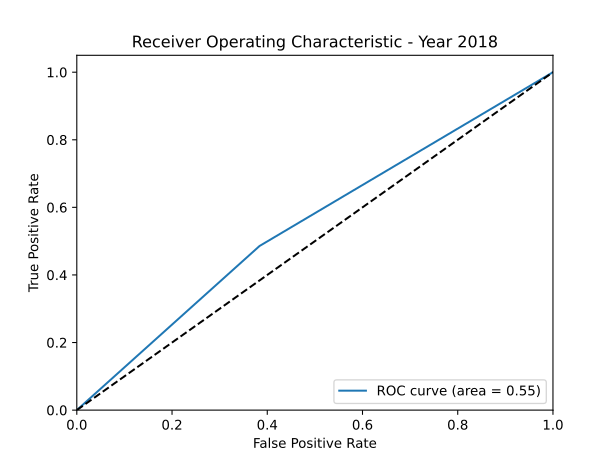

Data behind this chart, as committed beside it:
fpr, tpr, thresholds, auc
0.0, 0.0, 2.0, 0.551
0.3838, 0.4857, 1.0, 0.551
1.0, 1.0, 0.0, 0.551
